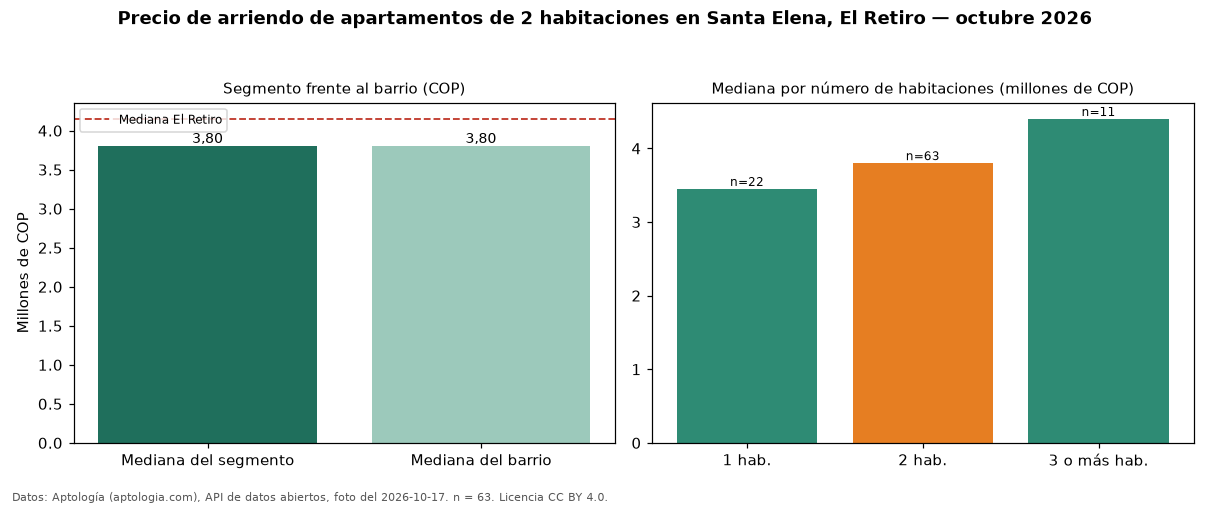

The data file committed next to this chart (first rows):
seccion, metrica, valor_cop, n
precio, mediana, 3800000, 63
habitaciones, 1, 3450000, 22
habitaciones, 2, 3800000, 63
habitaciones, 3+, 4400000, 11
barrio, mediana_barrio_todos_los_tamanos, 3800000, 96
ciudad, mediana_ciudad, 4150000, 
fuente, fecha_foto, 2026-10-17, 
fuente, atribucion, https://www.aptologia.com/arriendo/el-re…, 
